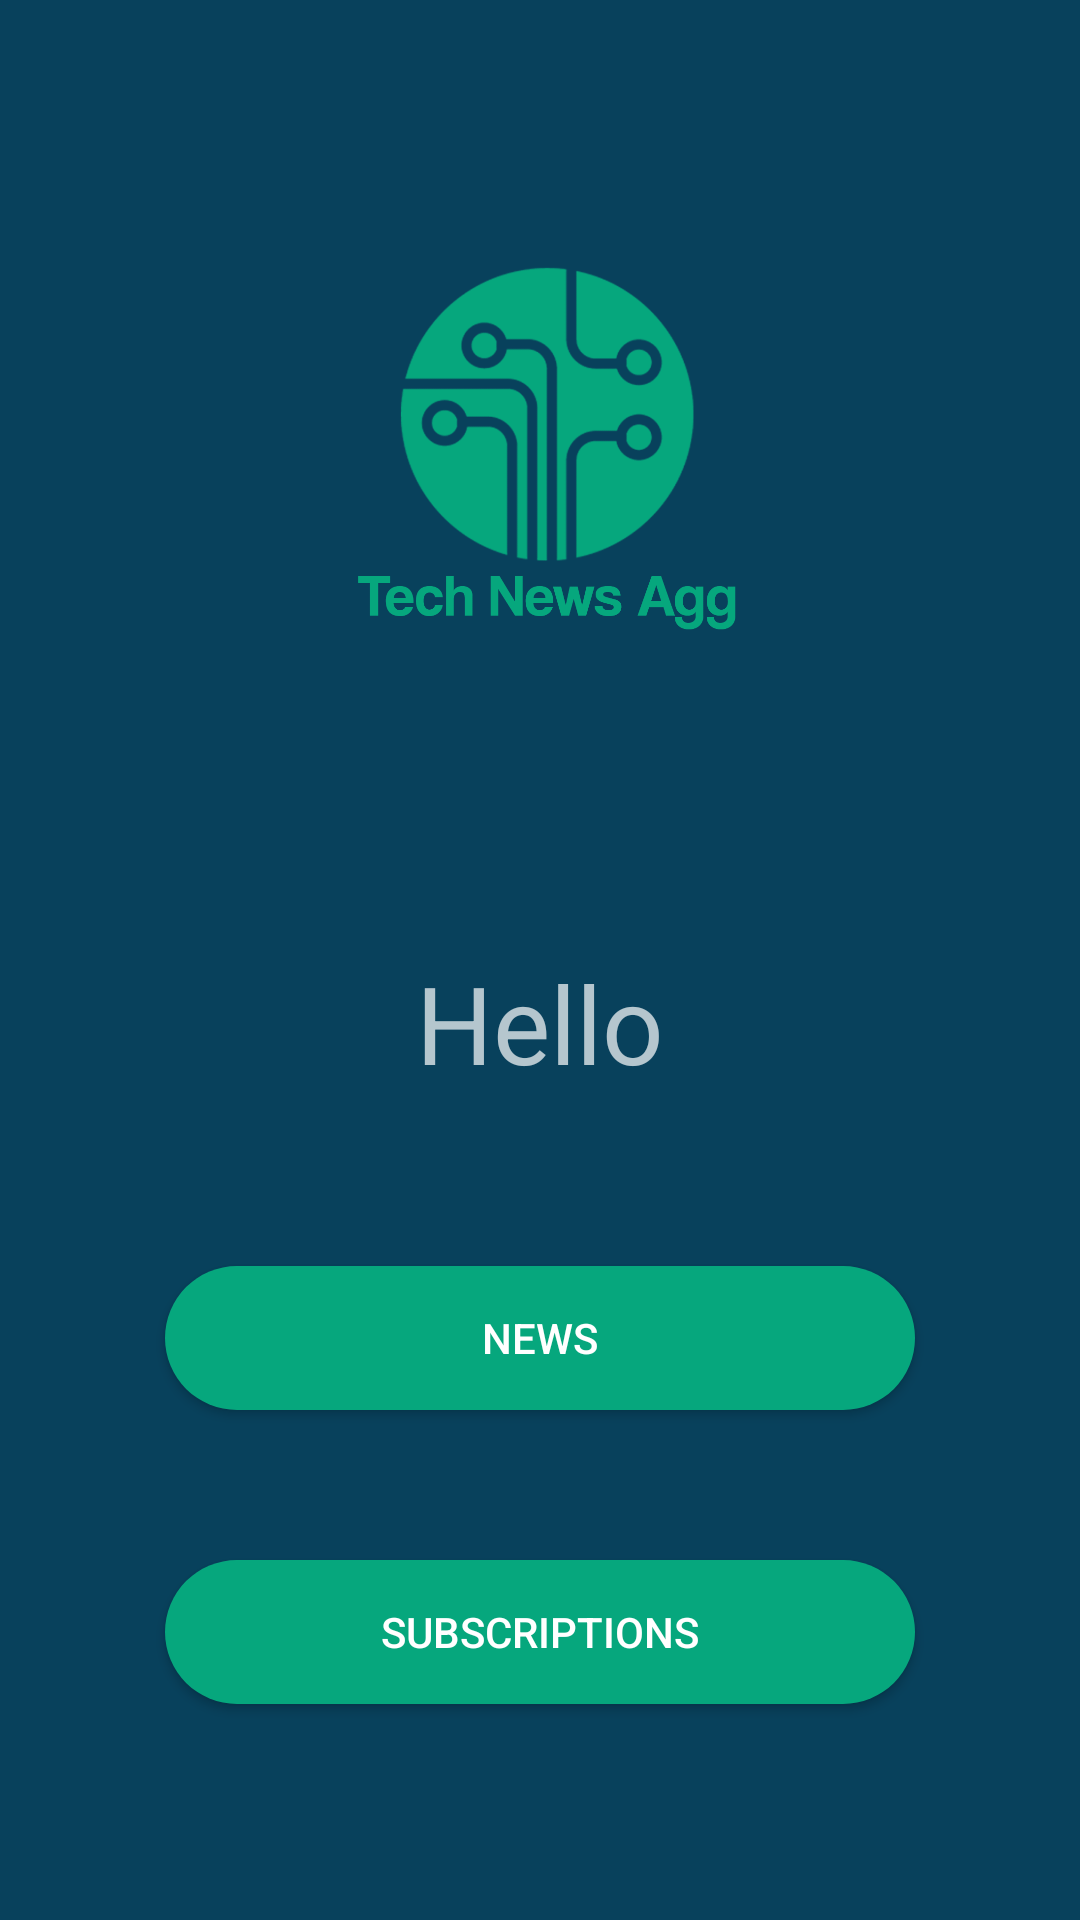

Reconstruct the res/layout file that produces this screen, plus the resources it refers to.
<!-- AndroidManifest.xml: activity theme Theme.AppCompat.NoActionBar -->
<!-- res/layout/activity_user_menu.xml -->
<?xml version="1.0" encoding="utf-8"?>
<RelativeLayout xmlns:android="http://schemas.android.com/apk/res/android"
    xmlns:app="http://schemas.android.com/apk/res-auto"
    xmlns:tools="http://schemas.android.com/tools"
    android:layout_width="match_parent"
    android:layout_height="match_parent"
    tools:context=".UserMenuActivity"
    android:background="@drawable/gradient_backgroud">

    <TextView
        android:id="@+id/userGreetMessage"
        android:layout_width="match_parent"
        android:layout_height="62dp"
        android:layout_below="@id/smiley_face"
        android:gravity="center"
        android:text="Hello"

        android:textSize="36dp" />

    <Button
        android:id="@+id/newsBtn"
        android:layout_width="250dp"
        android:layout_height="wrap_content"
        android:layout_below="@id/userGreetMessage"
        android:layout_centerHorizontal="true"
        android:background="@drawable/gradient_button"
        android:text="News"
        android:onClick="goToNews"
        android:layout_marginTop="50dp"
        />

    <Button
        android:id="@+id/subBtn"
        android:layout_width="250dp"
        android:layout_height="wrap_content"
        android:layout_below="@id/newsBtn"
        android:layout_centerHorizontal="true"
        android:layout_marginTop="50dp"
        android:background="@drawable/gradient_button"
        android:text="Subscriptions"
        android:onClick="goToSubscriptions"/>

    <ImageView
        android:id="@+id/smiley_face"
        android:layout_width="315dp"
        android:layout_height="310dp"
        android:layout_centerHorizontal="true"
        app:srcCompat="@drawable/logo_image" />

</RelativeLayout>
<!-- resources referenced by this layout -->
<resources>
  <!-- drawable gradient_backgroud (drawable) -->
  <?xml version="1.0" encoding="utf-8"?>
  <shape xmlns:android="http://schemas.android.com/apk/res/android" android:shape="rectangle">
  
      <gradient android:startColor="#08415C" android:endColor="#08415C"></gradient>
  </shape>
  <!-- drawable gradient_button (drawable) -->
  <?xml version="1.0" encoding="utf-8"?>
  <shape xmlns:android="http://schemas.android.com/apk/res/android" android:shape="rectangle">
  
      <gradient android:startColor="#06A77D" android:endColor="#06A77D">
  
      </gradient>
      <corners android:radius="50dp"></corners>
  </shape>
  <!-- drawable logo_image: png bitmap (drawable, 70466 bytes) -->
</resources>
